Run: headless pygame with SDL's dummy video driver; simulated clock (each Clock.tick advances the game by its frame time, no real sleeping); random seed 0; keys injected as events and as key.get_pressed() state; mouse plan: one left click at the window centre at the start of phase 2, then a move to the lower-right quarter at the start of phase 3.
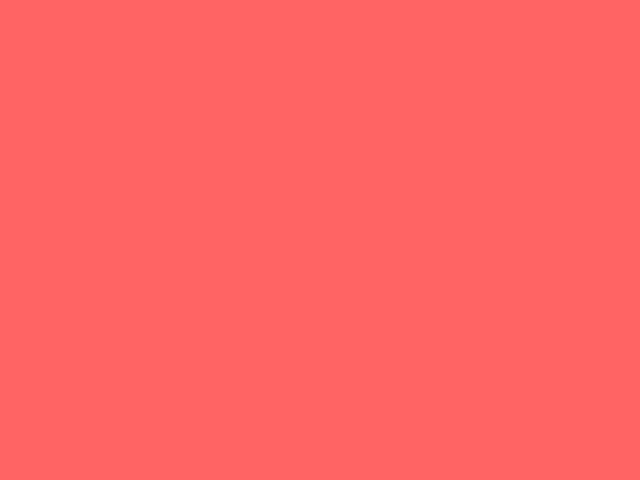
Frame 1 of 4 · flips 1–60 · no input
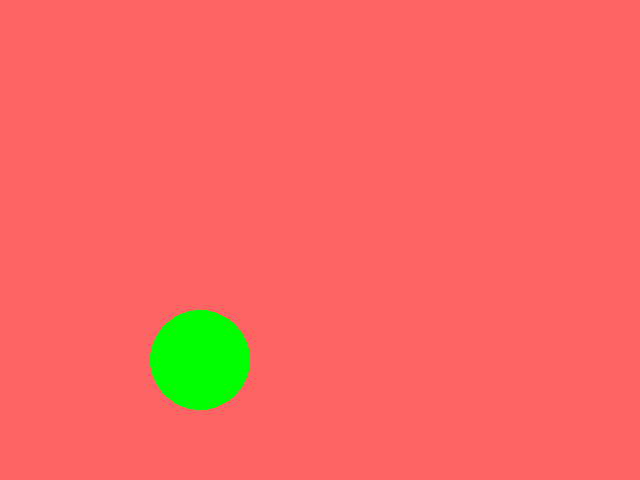
Frame 2 of 4 · flips 61–180 · clicked the window centre · tapped SPACE, RETURN · held RIGHT (→), D
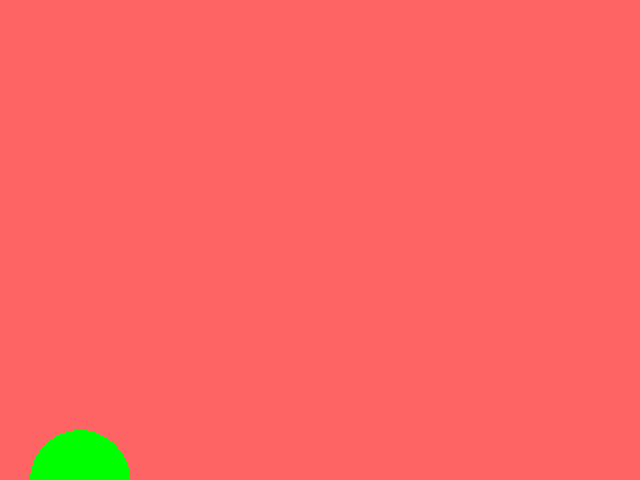
Frame 3 of 4 · flips 181–300 · moved the mouse to the lower-right quarter · held DOWN (↓), S
Frame 4 of 4 · flips 301–420 · held LEFT (←), A, UP (↑), W · screen same as frame 1, image omitted

The pygame program that drew these frames:

import pygame
from pygame.locals import *

class Circle:
    def __init__(self, x, y):
        self.radius = 50
        self.x = x
        self.y = y
        self.velocity_x = -1
        self.velocity_y = 1

    def draw(self, surface):
        pygame.draw.circle(surface, pygame.Color(0, 255, 0), (self.x, self.y), self.radius)

    def update(self):
        self.x += self.velocity_x
        self.y += self.velocity_y

def main():
    pygame.init()
    surface = pygame.display.set_mode((640, 480))
    running = True
    circles = []
    while running:
        pygame.time.delay(10)
        surface.fill(pygame.Color(255, 100, 100))
        for circle in circles:
            circle.update()
            circle.draw(surface)
        pygame.display.update()
        for event in pygame.event.get():
            if event.type == QUIT:
                running = False
            elif event.type == MOUSEBUTTONDOWN:
                x, y = event.pos
                circles.append(Circle(x, y))

    pygame.quit()

if __name__ == '__main__':
    main()
